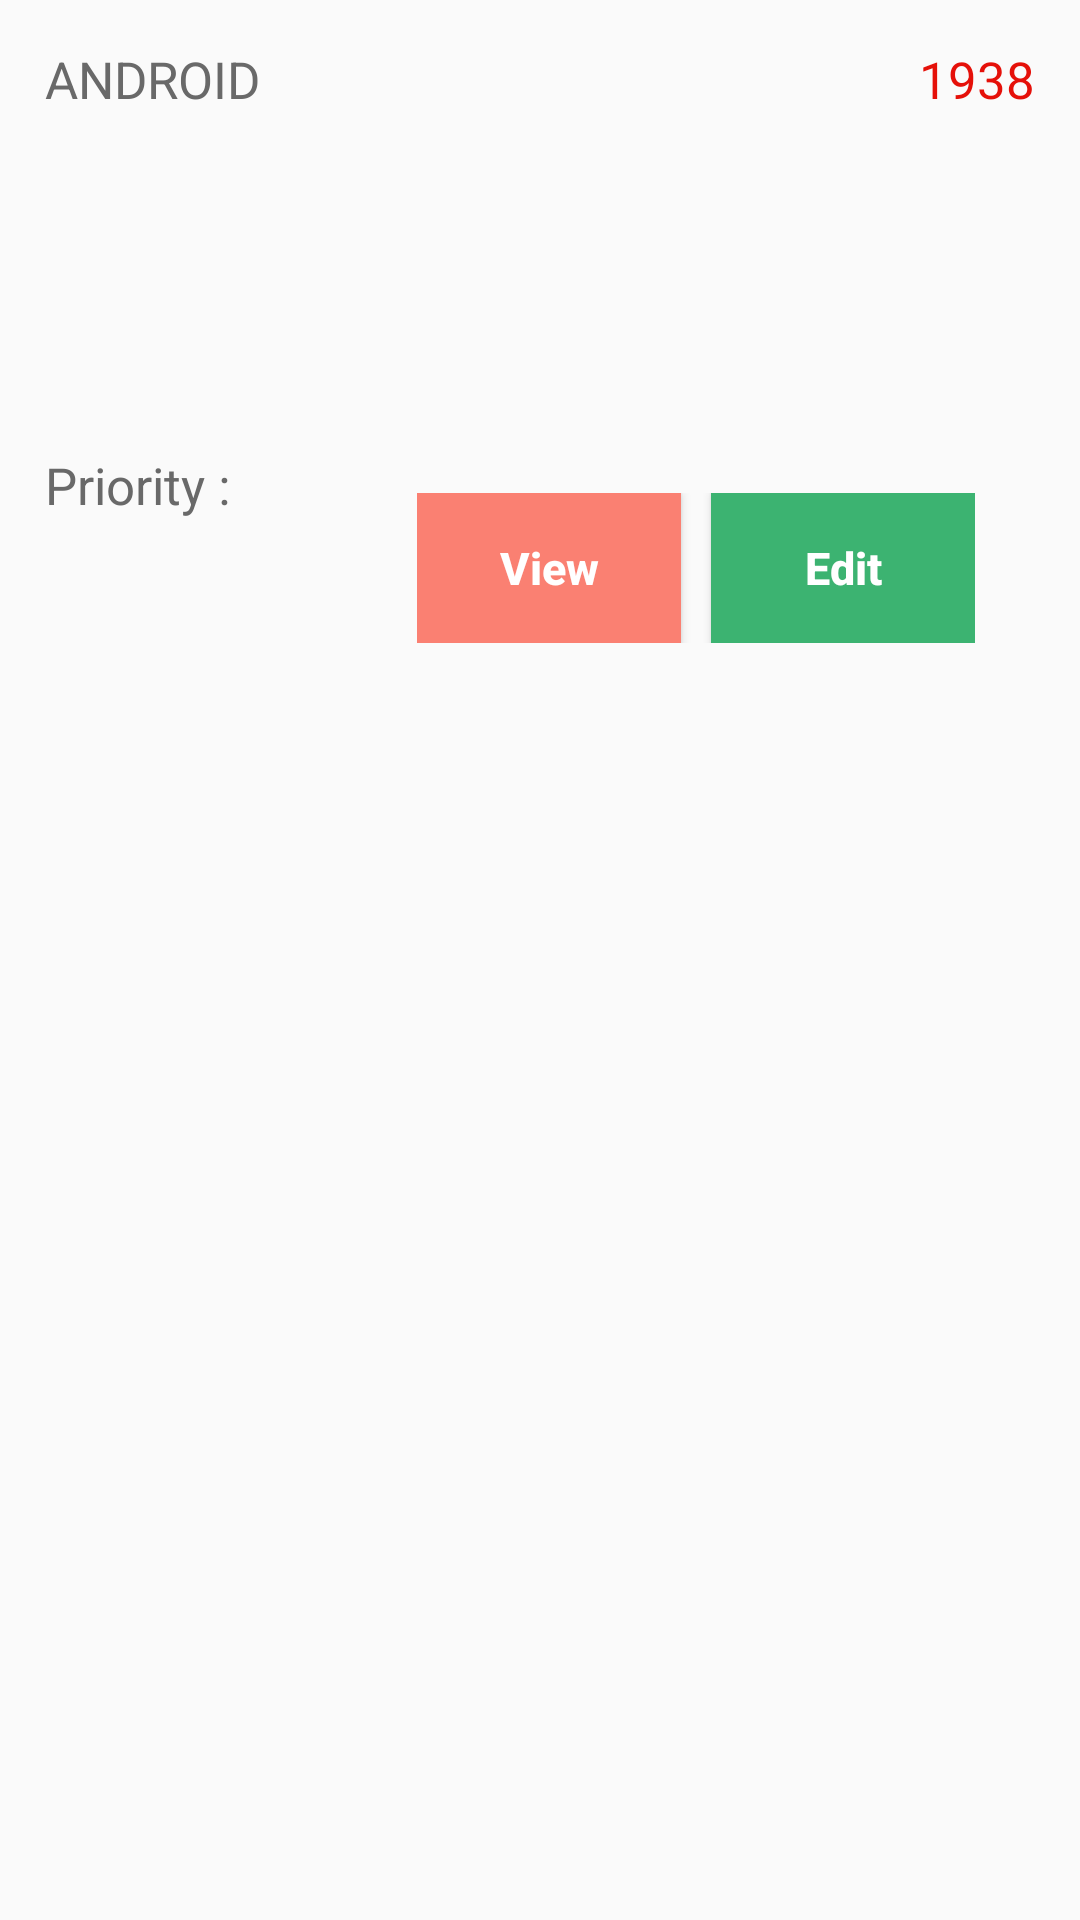

Write the Android layout XML for this screen, with the resource values it uses.
<!-- AndroidManifest.xml: application theme AppTheme -->
<!-- res/layout/prdpay7.xml -->
<?xml version="1.0" encoding="utf-8"?>
<RelativeLayout xmlns:android="http://schemas.android.com/apk/res/android"
    android:layout_width="fill_parent"
    android:layout_height="wrap_content"
    android:background="@drawable/list_row_selector"
    android:padding="15dp" >

    <LinearLayout
        android:layout_width="wrap_content"
        android:layout_height="wrap_content"
        android:id="@+id/linear1"
        android:orientation="vertical">
        <TextView
            android:id="@+id/srnum_tt"
            android:layout_width="wrap_content"
            android:layout_height="wrap_content"
            android:textSize="@dimen/title"
            android:textColor="@color/text"
            android:text="ANDROID"
            />
        <TextView
            android:id="@+id/categ_tt"
            android:text=" "
            android:textSize="@dimen/title"
            android:textColor="@color/text"
            android:layout_width="wrap_content"
            android:layout_height="wrap_content"
            android:layout_below="@id/title"
            android:layout_marginTop="1dip"
            android:layout_toRightOf="@+id/thumbnail"
            />
        <LinearLayout
            android:layout_width="wrap_content"
            android:layout_height="wrap_content"
            android:orientation="horizontal">
            <TextView
                android:id="@+id/model_tt"
                android:layout_width="wrap_content"
                android:layout_height="wrap_content"
                android:layout_below="@id/categ_tt"
                android:layout_marginTop="5dp"
                android:text=" "
                android:layout_toRightOf="@+id/thumbnail"
                android:textColor="@color/text"
                android:textSize="@dimen/title"
                />
        </LinearLayout>
        <TextView
            android:id="@+id/asgnd_tt"
            android:layout_width="wrap_content"
            android:layout_height="wrap_content"
            android:layout_below="@id/categ_tt"
            android:layout_marginTop="5dp"
            android:text=" "
            android:layout_toRightOf="@+id/thumbnail"
            android:textColor="@color/text"
            android:textSize="@dimen/title"
            />
        <TextView
            android:id="@+id/sub_tt"
            android:layout_width="wrap_content"
            android:layout_height="wrap_content"
            android:layout_below="@id/categ_tt"
            android:layout_marginTop="5dp"
            android:text=" "
            android:layout_toRightOf="@+id/thumbnail"
            android:textColor="@color/text"
            android:textSize="@dimen/title"
            />
    </LinearLayout>
    <TextView
        android:id="@+id/custid_tt"
        android:layout_width="wrap_content"
        android:text="1938"
        android:layout_height="wrap_content"
        android:layout_alignParentTop="true"
        android:layout_alignParentRight="true"
        android:textColor="#E51009"
        android:textSize="@dimen/title"
        />
    
    <LinearLayout
        android:layout_width="wrap_content"
        android:layout_height="wrap_content"
        android:layout_below="@+id/linear1"
        android:orientation="horizontal">
        <TextView
            android:layout_width="wrap_content"
            android:layout_height="wrap_content"
            android:text="Priority :"
            android:textColor="@color/text"
            android:layout_gravity="center_vertical"
            android:textSize="@dimen/title"/>
        <ImageView
            android:id="@+id/priority"
            android:layout_width="35dp"
            android:layout_height="35dp"
            android:layout_below="@+id/linear1"
            android:layout_marginLeft="5dp"
            android:src="@drawable/home" />
    </LinearLayout>

    <LinearLayout
        android:layout_width="wrap_content"
        android:layout_height="wrap_content"
        android:layout_below="@+id/linear1"
        android:layout_alignParentRight="true"
        android:layout_marginTop="10dp"
        android:layout_marginRight="10dp"
        android:padding="10dp"
        android:orientation="horizontal">
        <Button
            android:id="@+id/view_bt"
            android:layout_width="wrap_content"
            android:textAllCaps="false"
            android:layout_height="50dp"
            android:textColor="#ffffff"
            android:background="#FA8072"
            android:text="View"
            android:textStyle="bold"
            android:textSize="15dp" />
        
        <Button
            android:id="@+id/edit_bt"
            android:layout_width="wrap_content"
            android:textAllCaps="false"
            android:background="#3CB371"
            android:layout_height="50dp"
            android:layout_marginLeft="10dp"
            android:layout_alignParentTop="true"
            android:layout_alignParentRight="true"
            android:textColor="#fff"
            android:text="Edit"
            android:textStyle="bold"
            android:textSize="15dp" />
    </LinearLayout>
</RelativeLayout>
<!-- resources referenced by this layout -->
<resources>
  <color name="colorAccent">#D81B60</color>
  <color name="colorPrimary">#008577</color>
  <color name="text">#696969</color>
  <dimen name="title">17dp</dimen>
  <!-- drawable list_row_selector (drawable) -->
  <?xml version="1.0" encoding="utf-8"?>
  <selector xmlns:android="http://schemas.android.com/apk/res/android">
  
      <item android:drawable="@drawable/list_row_bg" android:state_pressed="false" android:state_selected="false"/>
      <item android:drawable="@drawable/list_row_bg_hover" android:state_pressed="true"/>
      <item android:drawable="@drawable/list_row_bg_hover" android:state_pressed="false" android:state_selected="true"/>
  </selector>
  <style name="AppTheme" parent="Theme.AppCompat.Light.DarkActionBar">
          
          <item name="colorPrimary">@color/colorPrimary</item>
          <item name="colorPrimaryDark">@color/colorPrimaryDark</item>
          <item name="colorAccent">@color/colorAccent</item>
      </style>
  <color name="colorPrimaryDark">#00574B</color>
</resources>
